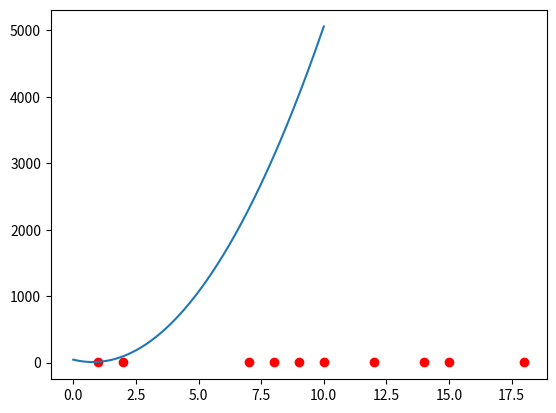

Python code for this plot:
import random
import matplotlib.pyplot as plt

x_data = []    #independent variable x in data give
y_data = []    #dependent variable y in data give
for i in range(0,10,1):    #creating a dataset of 100 values each
    x_data.append(random.randint(1, 20))    #random no. from 1 to 20
    y_data.append(random.randint(1, 20))    #----||-----||-----||---
#x_data = [4,8,6,5,9,7,12,3,5]
#y_data = [4,5,1,6,8,2,10,4,6]
y_pri = []    #list for predicted y

J_arr = []
perfect_J = 100    #dummy value
m_initial = 0    #initial value of slope m
m_increment = 0.01   #resolution of slope m
m_max = 10    #max value of slope m
def best_m():    #only for one linear, c= 0  variable, with max_m = 50
    m = m_initial    #slope starts from m = 0.01
    while(m <= m_max):
        y_pri.clear()    #clearing the array
        for i in range(len(x_data)):
            y_pri.append(m*x_data[i])    #y = mx plus c , here c is not included

        J = 0
        for i in range(len(x_data)):    #the cost function is calculated
            J += ((y_pri[i] - y_data[i])**2)/(2*10)
        J_arr.append(J)    #the function value is appended to array
        m += m_increment    #incriment in slope

plt.plot(x_data, y_data, 'ro')    #plotting the random data
plt.show()
best_m()    #calling the function
print(perfect_J)
#print(J_arr)

m_arr_test = []    #for plotting the J values and taking the best J
m_test = 0
i = 0
while(m_test <= m_max):
    m_arr_test.append(m_test)
    m_test += m_increment
    if (J_arr[i] < perfect_J):
        perfect_J = J_arr[i]
    i += 1

haha = 0
for i in range(len(J_arr)):    #to get the best slope m
    if(J_arr[i] == perfect_J):
        haha = i
best_slope = haha*m_increment

print("lowest J: ",perfect_J)
print("best slope found at: ",haha)
print("BEST SLOPE: ",best_slope)
plt.plot(m_arr_test, J_arr)
plt.show()
